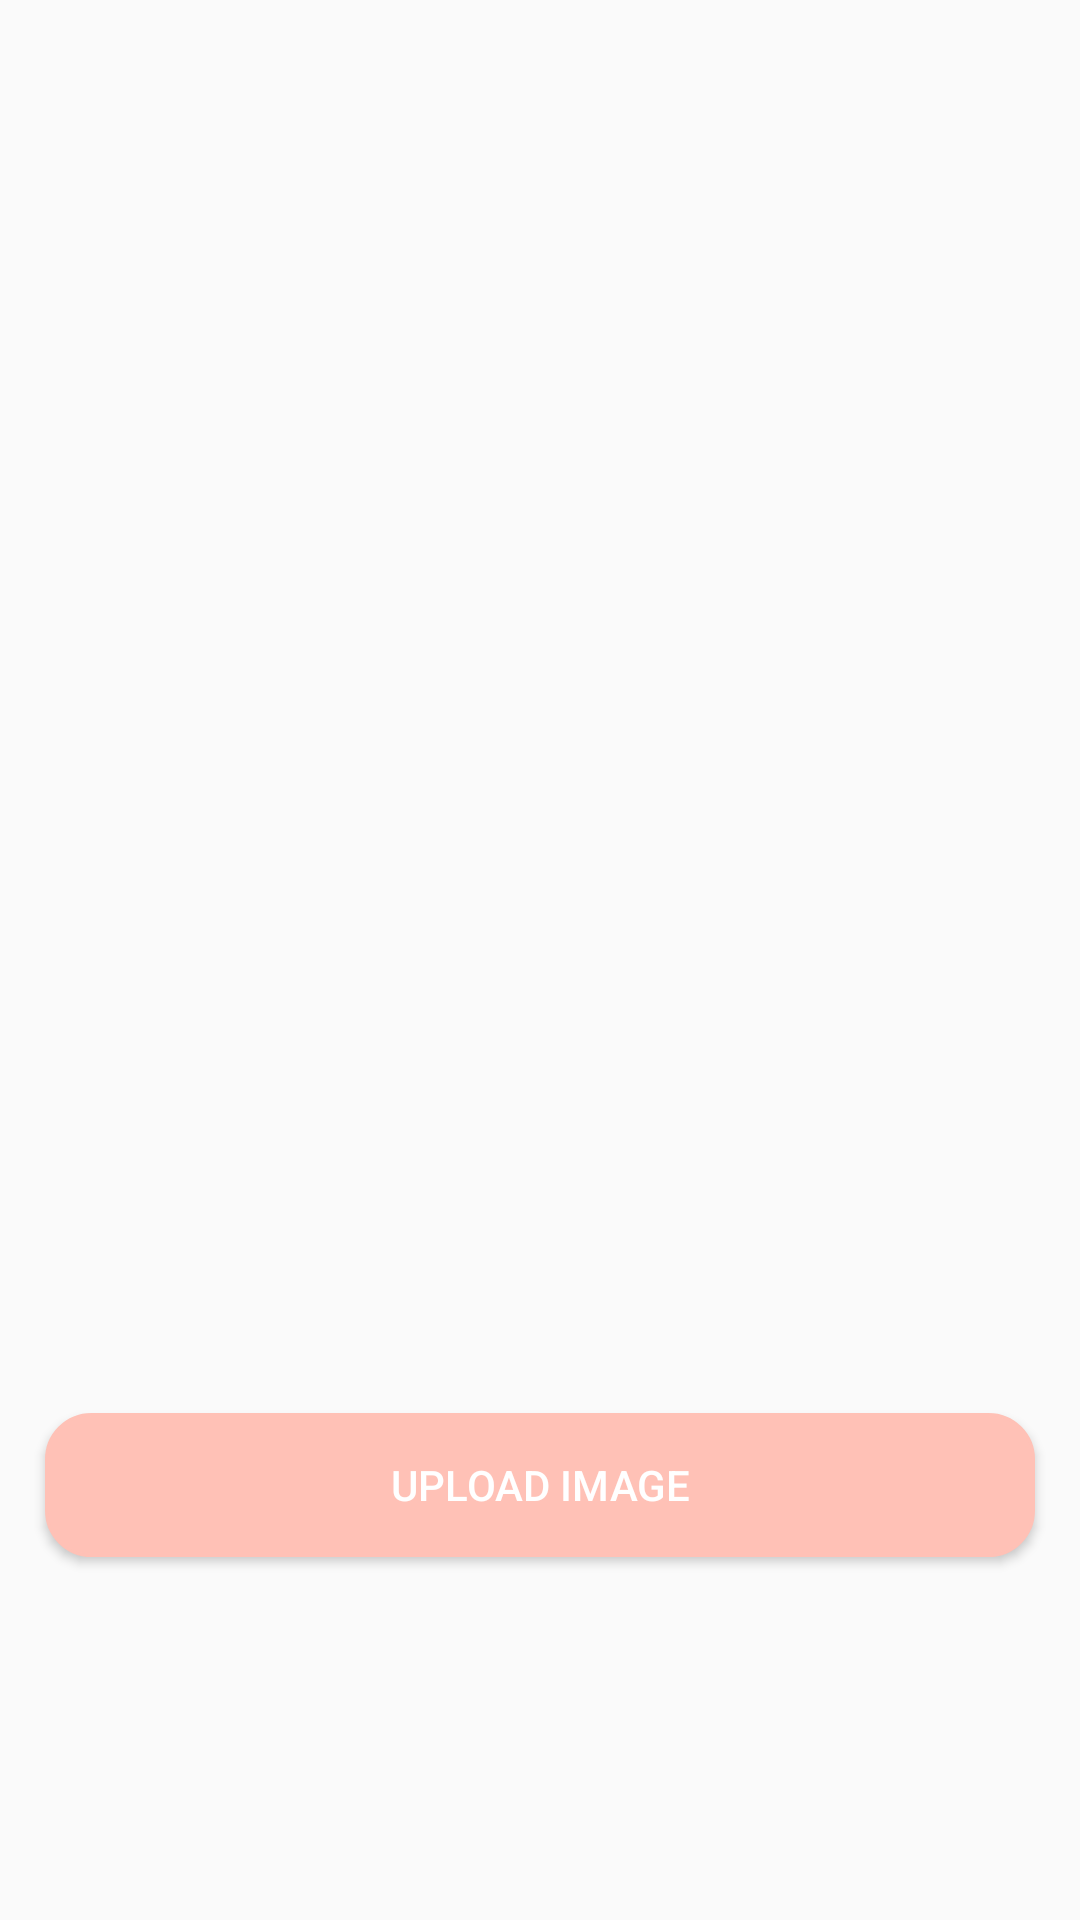

Layout XML and referenced resources for this Android screen:
<!-- AndroidManifest.xml: application theme Theme.BananaAlbum -->
<!-- res/layout/activity_add_photo.xml -->
<?xml version="1.0" encoding="utf-8"?>
<androidx.constraintlayout.widget.ConstraintLayout xmlns:android="http://schemas.android.com/apk/res/android"
    xmlns:app="http://schemas.android.com/apk/res-auto"
    xmlns:tools="http://schemas.android.com/tools"
    android:layout_width="match_parent"
    android:layout_height="match_parent">

    <LinearLayout
        android:layout_width="match_parent"
        android:layout_height="match_parent"
        android:orientation="vertical"
        android:gravity="center"
        tools:layout_editor_absoluteX="1dp"
        tools:layout_editor_absoluteY="1dp">

        <ImageView
            android:id="@+id/imageAdd"
            android:layout_width="300dp"
            android:layout_height="350dp"
            android:src="@drawable/baseline_add_photo_alternate_black_48"
            />

        <Button
            android:id="@+id/uploadImageBtn"
            android:layout_width="match_parent"
            android:layout_height="wrap_content"
            android:text="Upload Image"
            android:textColor="@color/white"
            android:layout_marginHorizontal="15dp"
            android:layout_marginVertical="20dp"
            android:backgroundTint="@color/light_pink"
            android:background="@drawable/custom_button_login"/>
    </LinearLayout>

</androidx.constraintlayout.widget.ConstraintLayout>
<!-- resources referenced by this layout -->
<resources>
  <color name="light_pink">#FFC1B6</color>
  <color name="white">#FFFFFFFF</color>
  <!-- drawable custom_button_login (drawable) -->
  <?xml version="1.0" encoding="utf-8"?>
  <selector xmlns:android="http://schemas.android.com/apk/res/android">
      <item android:state_pressed="true">
          <shape android:shape="rectangle">
              <gradient android:startColor="@color/skin" android:endColor="@color/light_pink"/>
              <corners android:radius="15dp"/>
  
          </shape>
          <transition android:opacity="opaque"/>
      </item>
  
      <item android:state_pressed="false">
          <shape android:shape="rectangle">
              <stroke android:color="@color/light_pink" android:width="1dp"/>
              <gradient android:startColor="@color/skin" android:endColor="@color/light_pink"/>
              <corners android:radius="15dp"/>
          </shape>
  
      </item>
  </selector>
  <style name="Theme.BananaAlbum" parent="Theme.AppCompat.DayNight.DarkActionBar">
          
          <item name="colorPrimary">@color/purple_500</item>
          <item name="colorPrimaryVariant">@color/purple_700</item>
          <item name="colorOnPrimary">@color/white</item>
          
          <item name="colorSecondary">@color/teal_200</item>
          <item name="colorSecondaryVariant">@color/teal_700</item>
          <item name="colorOnSecondary">@color/black</item>
          
          <item name="android:statusBarColor" tools:targetApi="l">?attr/colorPrimaryVariant</item>
          
      </style>
  <color name="skin">#FFDCB8</color>
  <color name="purple_500">#FF6200EE</color>
  <color name="purple_700">#FF3700B3</color>
  <color name="teal_200">#FF03DAC5</color>
  <color name="teal_700">#FF018786</color>
  <color name="black">#FF000000</color>
</resources>
